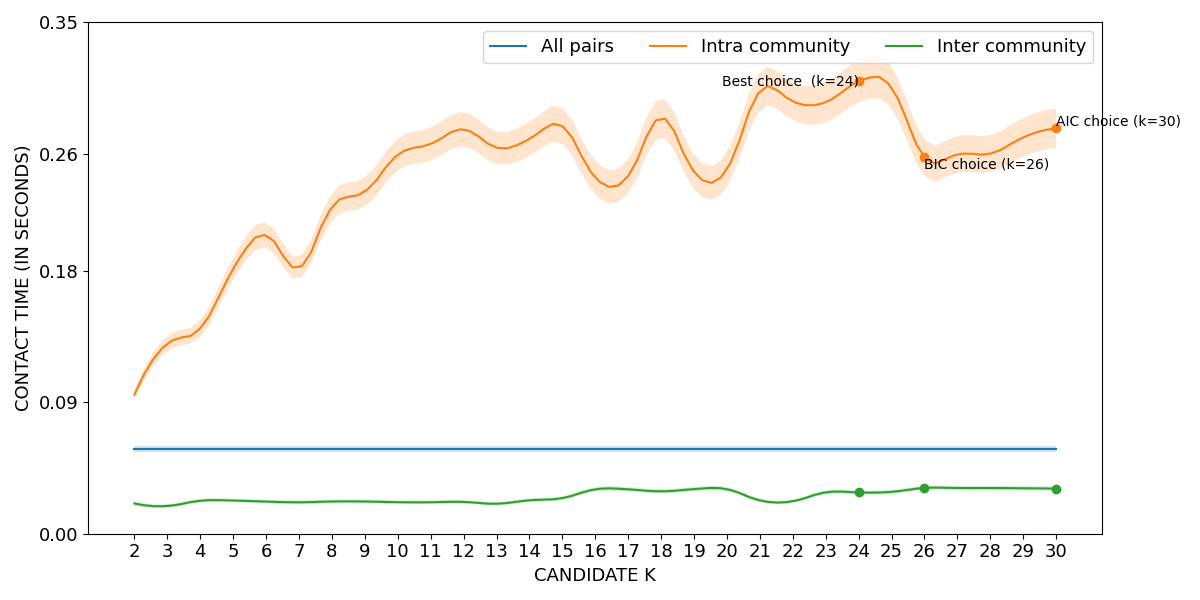

Source data for this figure (header and first rows):
curve, all_pairs, k=2|intra_community, k=3|intra_community, k=4|intra_community, k=5|intra_community, k=6|intra_community, k=7|intra_community, k=8|intra_community, k=9|intra_community, k=10|intra_community, k=11|intra_community, k=12|intra_community, k=13|intra_community, k=14|intra_community, k=15|intra_community, k=16|intra_community, k=17|intra_community, k=18|intra_community, k=19|intra_community, k=20|intra_community, k=21|intra_community, k=22|intra_community, k=23|intra_community
lower, 0.05589, 0.09145, 0.1249, 0.1346, 0.1736, 0.1956, 0.1742, 0.214, 0.2241, 0.2482, 0.2554, 0.2648, 0.253, 0.2584, 0.2665, 0.232, 0.233, 0.2712, 0.2356, 0.2374, 0.2895, 0.283, 0.2813
mean, 0.05786, 0.0951, 0.13, 0.1404, 0.1812, 0.2041, 0.1818, 0.2234, 0.234, 0.2592, 0.2667, 0.2766, 0.2641, 0.2701, 0.2788, 0.2435, 0.2447, 0.2846, 0.2474, 0.2493, 0.3026, 0.2957, 0.2951
upper, 0.05983, 0.09874, 0.1351, 0.1461, 0.1888, 0.2127, 0.1893, 0.2327, 0.2439, 0.2701, 0.2779, 0.2883, 0.2752, 0.2817, 0.2911, 0.2551, 0.2563, 0.298, 0.2592, 0.2612, 0.3158, 0.3084, 0.3089
